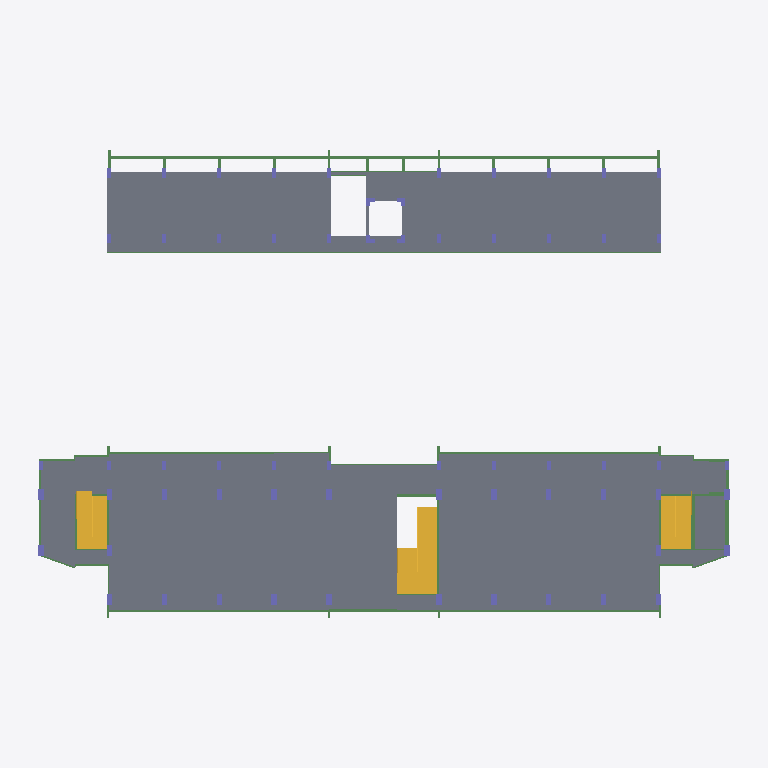
Plan cut of the same IFC building model at storey 'L2' (level 4.00 m, cut at 5.40 m), seen from above with north up, elements coloured by IFC class: 75 beams (green), 62 columns (violet), 42 slabs (grey), 3 stairs (yellow). Cut surfaces are drawn darker.
Extent 51.8 m × 34.0 m × 17.4 m (x, y, z). Storeys (5): L1 at 0.00 m; L2 at 4.00 m; L3 at 8.00 m; L4 at 12.00 m; L5 at 16.00 m. Elements (1112): 680 IfcBeam, 240 IfcColumn, 188 IfcSlab, 4 IfcStair.

HEADER;
FILE_DESCRIPTION(('ViewDefinition [ReferenceView_V1.2]','RevitIdentifiers [ContentGUID: 17068510-c2e5-4b36-8ccc-a16ac15e4927, VersionGUID: 44cfef3a-520a-4a2c-87bd-6b93fba7de4d, NumberOfSaves: 58]','CoordinateReference [CoordinateBase: Shared Coordinates]','ExchangeRequirement [Structural]'),'2;1');
FILE_NAME('STR-B.ifc','2026-05-30T15:28:13+07:00',(''),(''),'ODA SDAI 25.12','Autodesk - Revit 26.4.0.32 (ENU) - 26.4.0.32','');
FILE_SCHEMA(('IFC4'));
ENDSEC;
DATA;
#18=IFCPROJECT('0N1eKGmkLBDepCeMe_eRRN',#6,'Project Number',$,$,'Project Name','Project Status',(#13),#53624);
#45=IFCSITE('0N1eKGmkLBDepCeMe_eRRL',#6,'Default',$,$,#44,$,$,.ELEMENT.,(42,21,31,401672),(-71,-3,-24,-345703),0.0,$,$);
#22=IFCBUILDING('0N1eKGmkLBDepCeMe_eRRM',#6,'Building Name',$,$,#21,$,'Building Name',.ELEMENT.,$,$,#19);
#25=IFCBUILDINGSTOREY('2JF4e6axWHqu3u0C1FZlmi',#6,'L1',$,$,#24,$,'L1',.ELEMENT.,0.0);
#29=IFCBUILDINGSTOREY('1ZGO8hrFCHqw0v0026FpFv',#6,'L2',$,$,#28,$,'L2',.ELEMENT.,4000.0000000000005);
#33=IFCBUILDINGSTOREY('0$QuFzNyj06OFpFZ7w6bzx',#6,'L3',$,$,#32,$,'L3',.ELEMENT.,8000.000000000001);
#37=IFCBUILDINGSTOREY('0$QuFzNyj06OFpFZ7w6bzo',#6,'L4',$,$,#36,$,'L4',.ELEMENT.,12000.0);
#41=IFCBUILDINGSTOREY('0$QuFzNyj06OFpFZ7w6bzf',#6,'L5',$,$,#40,$,'L5',.ELEMENT.,16000.000000000002);
#46313=IFCSLAB('1JzoDoE9n3X8SqxFYL2H5Q',#6,'Floor:PLAT 10cm:1728807',$,$,#46293,#46312,'1728807',.FLOOR.);
#15420=IFCSLAB('3p_4IqCKf3Uf3Jr5NgEdJP',#6,'Floor:PLAT 12cm:1620466',$,$,#15407,#15419,'1620466',.FLOOR.);
#15260=IFCSLAB('3p_4IqCKf3Uf3Jr5NgEdGH',#6,'Floor:PLAT 12cm:1620282',$,$,#15247,#15259,'1620282',.FLOOR.);
#15708=IFCSLAB('3p_4IqCKf3Uf3Jr5NgEdOq',#6,'Floor:PLAT 12cm:1620767',$,$,#15695,#15707,'1620767',.FLOOR.);
#15292=IFCSLAB('3p_4IqCKf3Uf3Jr5NgEdHO',#6,'Floor:PLAT 12cm:1620339',$,$,#15279,#15291,'1620339',.FLOOR.);
#15388=IFCSLAB('3p_4IqCKf3Uf3Jr5NgEdJv',#6,'Floor:PLAT 12cm:1620434',$,$,#15375,#15387,'1620434',.FLOOR.);
#15580=IFCSLAB('3p_4IqCKf3Uf3Jr5NgEdUB',#6,'Floor:PLAT 12cm:1620640',$,$,#15567,#15579,'1620640',.FLOOR.);
#15676=IFCSLAB('3p_4IqCKf3Uf3Jr5NgEdVK',#6,'Floor:PLAT 12cm:1620735',$,$,#15663,#15675,'1620735',.FLOOR.);
#15164=IFCSLAB('3p_4IqCKf3Uf3Jr5NgEdNo',#6,'Floor:PLAT 12cm:1620185',$,$,#15151,#15163,'1620185',.FLOOR.);
#15868=IFCSLAB('3p_4IqCKf3Uf3Jr5NgEdRe',#6,'Floor:PLAT 12cm:1620931',$,$,#15855,#15867,'1620931',.FLOOR.);
#15228=IFCSLAB('3p_4IqCKf3Uf3Jr5NgEdGn',#6,'Floor:PLAT 12cm:1620250',$,$,#15215,#15227,'1620250',.FLOOR.);
#15740=IFCSLAB('3p_4IqCKf3Uf3Jr5NgEdOK',#6,'Floor:PLAT 12cm:1620799',$,$,#15727,#15739,'1620799',.FLOOR.);
#15356=IFCSLAB('3p_4IqCKf3Uf3Jr5NgEdIP',#6,'Floor:PLAT 12cm:1620402',$,$,#15343,#15355,'1620402',.FLOOR.);
#15324=IFCSLAB('3p_4IqCKf3Uf3Jr5NgEdIu',#6,'Floor:PLAT 12cm:1620371',$,$,#15311,#15323,'1620371',.FLOOR.);
#15548=IFCSLAB('3p_4IqCKf3Uf3Jr5NgEdUh',#6,'Floor:PLAT 12cm:1620608',$,$,#15535,#15547,'1620608',.FLOOR.);
#15644=IFCSLAB('3p_4IqCKf3Uf3Jr5NgEdVq',#6,'Floor:PLAT 12cm:1620703',$,$,#15631,#15643,'1620703',.FLOOR.);
#15196=IFCSLAB('3p_4IqCKf3Uf3Jr5NgEdNH',#6,'Floor:PLAT 12cm:1620218',$,$,#15183,#15195,'1620218',.FLOOR.);
#15836=IFCSLAB('3p_4IqCKf3Uf3Jr5NgEdQq',#6,'Floor:PLAT 12cm:1620895',$,$,#15823,#15835,'1620895',.FLOOR.);
#24971=IFCSTAIR('2v$Y5dfrj2MgVk$ZkHxciu',#6,'Assembled Stair:Stair:1698649',$,$,#24970,$,'1698649',.HALF_TURN_STAIR.);
#15006=IFCSLAB('3p_4IqCKf3Uf3Jr5NgEdeN',#6,'Floor:PLAT 12cm:1619772',$,$,#14993,#15005,'1619772',.FLOOR.);
#14910=IFCSLAB('3p_4IqCKf3Uf3Jr5NgEdlr',#6,'Floor:PLAT 12cm:1619678',$,$,#14897,#14909,'1619678',.FLOOR.);
#14942=IFCSLAB('3p_4IqCKf3Uf3Jr5NgEdlK',#6,'Floor:PLAT 12cm:1619711',$,$,#14929,#14941,'1619711',.FLOOR.);
#15772=IFCSLAB('3p_4IqCKf3Uf3Jr5NgEdPq',#6,'Floor:PLAT 12cm:1620831',$,$,#15759,#15771,'1620831',.FLOOR.);
#15804=IFCSLAB('3p_4IqCKf3Uf3Jr5NgEdPK',#6,'Floor:PLAT 12cm:1620863',$,$,#15791,#15803,'1620863',.FLOOR.);
#14974=IFCSLAB('3p_4IqCKf3Uf3Jr5NgEdes',#6,'Floor:PLAT 12cm:1619741',$,$,#14961,#14973,'1619741',.FLOOR.);
#15516=IFCSLAB('3p_4IqCKf3Uf3Jr5NgEdTB',#6,'Floor:PLAT 12cm:1620576',$,$,#15503,#15515,'1620576',.FLOOR.);
#15612=IFCSLAB('3p_4IqCKf3Uf3Jr5NgEdVh',#6,'Floor:PLAT 12cm:1620672',$,$,#15599,#15611,'1620672',.FLOOR.);
#15452=IFCSLAB('3p_4IqCKf3Uf3Jr5NgEdSm',#6,'Floor:PLAT 12cm:1620507',$,$,#15439,#15451,'1620507',.FLOOR.);
#26044=IFCSTAIR('1vfqz6FOD74wEtXyqtQvJ3',#6,'Cast-In-Place Stair:Stair:1702757',$,$,#26043,$,'1702757',.HALF_TURN_STAIR.);
#25832=IFCSTAIR('1vfqz6FOD74wEtXyqtQvie',#6,'Cast-In-Place Stair:Stair:1701006',$,$,#25831,$,'1701006',.HALF_TURN_STAIR.);
#15996=IFCSLAB('3p_4IqCKf3Uf3Jr5NgEd5l',#6,'Floor:PLAT 12cm:1621060',$,$,#15983,#15995,'1621060',.FLOOR.);
#15932=IFCSLAB('3p_4IqCKf3Uf3Jr5NgEd4e',#6,'Floor:PLAT 12cm:1620995',$,$,#15919,#15931,'1620995',.FLOOR.);
#15484=IFCSLAB('3p_4IqCKf3Uf3Jr5NgEdSK',#6,'Floor:PLAT 12cm:1620543',$,$,#15471,#15483,'1620543',.FLOOR.);
#14878=IFCSLAB('3p_4IqCKf3Uf3Jr5NgEdkL',#6,'Floor:PLAT 12cm:1619646',$,$,#14865,#14877,'1619646',.FLOOR.);
#14840=IFCSLAB('02uhYOBEzCweGpS1sywtOi',#6,'Floor:PLAT 12cm:1619578',$,$,#14827,#14839,'1619578',.FLOOR.);
#15070=IFCSLAB('3p_4IqCKf3Uf3Jr5NgEdfI',#6,'Floor:PLAT 12cm:1619833',$,$,#15057,#15069,'1619833',.FLOOR.);
#15038=IFCSLAB('3p_4IqCKf3Uf3Jr5NgEdfo',#6,'Floor:PLAT 12cm:1619801',$,$,#15025,#15037,'1619801',.FLOOR.);
#16056=IFCSLAB('3p_4IqCKf3Uf3Jr5NgEd1w',#6,'Floor:PLAT 12cm:1621329',$,$,#16043,#16055,'1621329',.FLOOR.);
#15964=IFCSLAB('3p_4IqCKf3Uf3Jr5NgEd48',#6,'Floor:PLAT 12cm:1621027',$,$,#15951,#15963,'1621027',.FLOOR.);
#16088=IFCSLAB('3p_4IqCKf3Uf3Jr5NgEdCs',#6,'Floor:PLAT 12cm:1621533',$,$,#16075,#16087,'1621533',.FLOOR.);
#15132=IFCSLAB('3p_4IqCKf3Uf3Jr5NgEdM2',#6,'Floor:PLAT 12cm:1620137',$,$,#15119,#15131,'1620137',.FLOOR.);
#15900=IFCSLAB('3p_4IqCKf3Uf3Jr5NgEdR8',#6,'Floor:PLAT 12cm:1620963',$,$,#15887,#15899,'1620963',.FLOOR.);
#15102=IFCSLAB('3p_4IqCKf3Uf3Jr5NgEdgo',#6,'Floor:PLAT 12cm:1619865',$,$,#15089,#15101,'1619865',.FLOOR.);
#16026=IFCSLAB('3p_4IqCKf3Uf3Jr5NgEd5E',#6,'Floor:PLAT 12cm:1621093',$,$,#16013,#16025,'1621093',.FLOOR.);
#33716=IFCBEAM('3HPaUwPnH0VgvCADAlOFFe',#6,'Concrete-Rectangular Beam:B3 X:1725234',$,$,#33715,#33712,'1725234',.BEAM.);
#9451=IFCBEAM('1RLIMFqYL0zxkJSPct3WFD',#6,'Concrete-Rectangular Beam:B6:1613684',$,$,#9450,#9447,'1613684',.BEAM.);
#16120=IFCSLAB('3p_4IqCKf3Uf3Jr5NgEd8V',#6,'Floor:PLAT 12cm:1621812',$,$,#16107,#16119,'1621812',.FLOOR.);
#11941=IFCBEAM('1RLIMFqYL0zxkJSPct3ZIB',#6,'Concrete-Rectangular Beam:B5:1615922',$,$,#11940,#11937,'1615922',.BEAM.);
#13387=IFCBEAM('1RLIMFqYL0zxkJSPct3Z0n',#6,'Concrete-Rectangular Beam:B1:1617032',$,$,#13386,#13383,'1617032',.BEAM.);
#13269=IFCBEAM('1RLIMFqYL0zxkJSPct3Z2j',#6,'Concrete-Rectangular Beam:B2:1616916',$,$,#13268,#13265,'1616916',.BEAM.);
#33543=IFCBEAM('3HPaUwPnH0VgvCADAlOF8B',#6,'Concrete-Rectangular Beam:B3 X:1725137',$,$,#33542,#33539,'1725137',.BEAM.);
#33587=IFCBEAM('3HPaUwPnH0VgvCADAlOF8b',#6,'Concrete-Rectangular Beam:B3 X:1725183',$,$,#33586,#33583,'1725183',.BEAM.);
#33630=IFCBEAM('3HPaUwPnH0VgvCADAlOFFB',#6,'Concrete-Rectangular Beam:B3 X:1725201',$,$,#33629,#33626,'1725201',.BEAM.);
#33759=IFCBEAM('3HPaUwPnH0VgvCADAlOFER',#6,'Concrete-Rectangular Beam:B3 X:1725249',$,$,#33758,#33755,'1725249',.BEAM.);
#33845=IFCBEAM('3HPaUwPnH0VgvCADAlOFEw',#6,'Concrete-Rectangular Beam:B3 X:1725280',$,$,#33844,#33841,'1725280',.BEAM.);
#33802=IFCBEAM('3HPaUwPnH0VgvCADAlOFE8',#6,'Concrete-Rectangular Beam:B3 X:1725266',$,$,#33801,#33798,'1725266',.BEAM.);
#33673=IFCBEAM('3HPaUwPnH0VgvCADAlOFFu',#6,'Concrete-Rectangular Beam:B3 X:1725218',$,$,#33672,#33669,'1725218',.BEAM.);
#33888=IFCBEAM('3HPaUwPnH0VgvCADAlOFEg',#6,'Concrete-Rectangular Beam:B3 X:1725296',$,$,#33887,#33884,'1725296',.BEAM.);
#11321=IFCBEAM('1RLIMFqYL0zxkJSPct3Ze7',#6,'Concrete-Rectangular Beam:B4:1615550',$,$,#11320,#11317,'1615550',.BEAM.);
#13520=IFCBEAM('1RLIMFqYL0zxkJSPct3Z1F',#6,'Concrete-Rectangular Beam:B1:1617142',$,$,#13519,#13516,'1617142',.BEAM.);
#9253=IFCBEAM('1RLIMFqYL0zxkJSPct3WEi',#6,'Concrete-Rectangular Beam:B6:1613589',$,$,#9252,#9249,'1613589',.BEAM.);
#7648=IFCBEAM('1RLIMFqYL0zxkJSPct3WJg',#6,'Concrete-Rectangular Beam:B6:1611859',$,$,#7647,#7644,'1611859',.BEAM.);
#7692=IFCBEAM('1RLIMFqYL0zxkJSPct3WJD',#6,'Concrete-Rectangular Beam:B6:1611892',$,$,#7691,#7688,'1611892',.BEAM.);
#8296=IFCBEAM('1RLIMFqYL0zxkJSPct3WUu',#6,'Concrete-Rectangular Beam:B6:1612545',$,$,#8295,#8292,'1612545',.BEAM.);
#8339=IFCBEAM('1RLIMFqYL0zxkJSPct3WUc',#6,'Concrete-Rectangular Beam:B6:1612575',$,$,#8338,#8335,'1612575',.BEAM.);
#8382=IFCBEAM('1RLIMFqYL0zxkJSPct3WU2',#6,'Concrete-Rectangular Beam:B6:1612603',$,$,#8381,#8378,'1612603',.BEAM.);
#9297=IFCBEAM('1RLIMFqYL0zxkJSPct3WEH',#6,'Concrete-Rectangular Beam:B6:1613608',$,$,#9296,#9293,'1613608',.BEAM.);
#9340=IFCBEAM('1RLIMFqYL0zxkJSPct3WFw',#6,'Concrete-Rectangular Beam:B6:1613635',$,$,#9339,#9336,'1613635',.BEAM.);
#9491=IFCBEAM('1RLIMFqYL0zxkJSPct3WCe',#6,'Concrete-Rectangular Beam:B6:1613713',$,$,#9490,#9487,'1613713',.BEAM.);
#9578=IFCBEAM('1RLIMFqYL0zxkJSPct3WC7',#6,'Concrete-Rectangular Beam:B6:1613758',$,$,#9577,#9574,'1613758',.BEAM.);
#9535=IFCBEAM('1RLIMFqYL0zxkJSPct3WCV',#6,'Concrete-Rectangular Beam:B6:1613734',$,$,#9534,#9531,'1613734',.BEAM.);
#9621=IFCBEAM('1RLIMFqYL0zxkJSPct3WDt',#6,'Concrete-Rectangular Beam:B6:1613774',$,$,#9620,#9617,'1613774',.BEAM.);
#9383=IFCBEAM('1RLIMFqYL0zxkJSPct3WFl',#6,'Concrete-Rectangular Beam:B6:1613654',$,$,#9382,#9379,'1613654',.BEAM.);
#12608=IFCBEAM('1RLIMFqYL0zxkJSPct3ZRv',#6,'Concrete-Rectangular Beam:B2:1616448',$,$,#12607,#12604,'1616448',.BEAM.);
#12653=IFCBEAM('1RLIMFqYL0zxkJSPct3ZRZ',#6,'Concrete-Rectangular Beam:B2:1616474',$,$,#12652,#12649,'1616474',.BEAM.);
#13790=IFCCOLUMN('02uhYOBEzCweGpS1sywtGI',#6,'M_Concrete-Rectangular-Column:K1'':1619012',$,$,#13789,#13786,'1619012',.COLUMN.);
#14203=IFCCOLUMN('02uhYOBEzCweGpS1sywtLo',#6,'M_Concrete-Rectangular-Column:K1'':1619236',$,$,#14202,#14199,'1619236',.COLUMN.);
#14314=IFCCOLUMN('02uhYOBEzCweGpS1sywtKT',#6,'M_Concrete-Rectangular-Column:K1'':1619275',$,$,#14313,#14310,'1619275',.COLUMN.);
#14476=IFCCOLUMN('02uhYOBEzCweGpS1sywtNO',#6,'M_Concrete-Rectangular-Column:K1'':1619342',$,$,#14475,#14472,'1619342',.COLUMN.);
#14509=IFCCOLUMN('02uhYOBEzCweGpS1sywtNC',#6,'M_Concrete-Rectangular-Column:K1'':1619354',$,$,#14508,#14505,'1619354',.COLUMN.);
#14443=IFCCOLUMN('02uhYOBEzCweGpS1sywtNN',#6,'M_Concrete-Rectangular-Column:K1'':1619329',$,$,#14442,#14439,'1619329',.COLUMN.);
#14542=IFCCOLUMN('02uhYOBEzCweGpS1sywtN$',#6,'M_Concrete-Rectangular-Column:K1'':1619369',$,$,#14541,#14538,'1619369',.COLUMN.);
#9166=IFCBEAM('1RLIMFqYL0zxkJSPct3W8d',#6,'Concrete-Rectangular Beam:B6:1613470',$,$,#9165,#9162,'1613470',.BEAM.);
#13830=IFCCOLUMN('02uhYOBEzCweGpS1sywtJs',#6,'M_Concrete-Rectangular-Column:K1'':1619104',$,$,#13829,#13826,'1619104',.COLUMN.);
#14277=IFCCOLUMN('02uhYOBEzCweGpS1sywtLe',#6,'M_Concrete-Rectangular-Column:K1'':1619262',$,$,#14276,#14273,'1619262',.COLUMN.);
#14344=IFCCOLUMN('02uhYOBEzCweGpS1sywtKE',#6,'M_Concrete-Rectangular-Column:K1'':1619288',$,$,#14343,#14340,'1619288',.COLUMN.);
#14377=IFCCOLUMN('02uhYOBEzCweGpS1sywtKn',#6,'M_Concrete-Rectangular-Column:K1'':1619303',$,$,#14376,#14373,'1619303',.COLUMN.);
#14410=IFCCOLUMN('02uhYOBEzCweGpS1sywtKZ',#6,'M_Concrete-Rectangular-Column:K1'':1619317',$,$,#14409,#14406,'1619317',.COLUMN.);
#14575=IFCCOLUMN('02uhYOBEzCweGpS1sywtNZ',#6,'M_Concrete-Rectangular-Column:K1'':1619381',$,$,#14574,#14571,'1619381',.COLUMN.);
#14641=IFCCOLUMN('02uhYOBEzCweGpS1sywtMS',#6,'M_Concrete-Rectangular-Column:K1'':1619402',$,$,#14640,#14637,'1619402',.COLUMN.);
#14608=IFCCOLUMN('02uhYOBEzCweGpS1sywtNh',#6,'M_Concrete-Rectangular-Column:K1'':1619389',$,$,#14607,#14604,'1619389',.COLUMN.);
#9067=IFCBEAM('1RLIMFqYL0zxkJSPct3WAm',#6,'Concrete-Rectangular Beam:B6:1613321',$,$,#9066,#9063,'1613321',.BEAM.);
#47304=IFCCOLUMN('2lET5esZH6NAKqoOz4rLF$',#6,'K2 2 300x6:K2 2 300x300:1731632',$,$,#47303,#47300,'1731632',.COLUMN.);
#33024=IFCBEAM('3HPaUwPnH0VgvCADAlOF6q',#6,'Concrete-Rectangular Beam:B3 X:1724782',$,$,#33023,#33020,'1724782',.BEAM.);
#33067=IFCBEAM('3HPaUwPnH0VgvCADAlOF58',#6,'Concrete-Rectangular Beam:B3 X:1724818',$,$,#33066,#33063,'1724818',.BEAM.);
#33153=IFCBEAM('3HPaUwPnH0VgvCADAlOF4S',#6,'Concrete-Rectangular Beam:B3 X:1724870',$,$,#33152,#33149,'1724870',.BEAM.);
#33110=IFCBEAM('3HPaUwPnH0VgvCADAlOF5W',#6,'Concrete-Rectangular Beam:B3 X:1724858',$,$,#33109,#33106,'1724858',.BEAM.);
#33327=IFCBEAM('3HPaUwPnH0VgvCADAlOFAF',#6,'Concrete-Rectangular Beam:B3 X:1725013',$,$,#33326,#33323,'1725013',.BEAM.);
#33370=IFCBEAM('3HPaUwPnH0VgvCADAlOFAx',#6,'Concrete-Rectangular Beam:B3 X:1725025',$,$,#33369,#33366,'1725025',.BEAM.);
#33413=IFCBEAM('3HPaUwPnH0VgvCADAlOFAt',#6,'Concrete-Rectangular Beam:B3 X:1725037',$,$,#33412,#33409,'1725037',.BEAM.);
#33456=IFCBEAM('3HPaUwPnH0VgvCADAlOFAZ',#6,'Concrete-Rectangular Beam:B3 X:1725049',$,$,#33455,#33452,'1725049',.BEAM.);
#47272=IFCCOLUMN('2lET5esZH6NAKqoOz4rLFj',#6,'K2 2 300x5:K2 2 300x300:1731618',$,$,#47271,#47268,'1731618',.COLUMN.);
#47336=IFCCOLUMN('2lET5esZH6NAKqoOz4rLFn',#6,'K2 2 300x7:K2 2 300x300:1731646',$,$,#47335,#47332,'1731646',.COLUMN.);
#44801=IFCCOLUMN('1JzoDoE9n3X8SqxFYL2H0I',#6,'M_Concrete-Rectangular-Column:K1 X:1728623',$,$,#44800,#44797,'1728623',.COLUMN.);
#13551=IFCCOLUMN('02uhYOBEzCweGpS1sywtDY',#6,'M_Concrete-Rectangular-Column:K2'':1618740',$,$,#13550,#13547,'1618740',.COLUMN.);
#44834=IFCCOLUMN('1JzoDoE9n3X8SqxFYL2H0D',#6,'M_Concrete-Rectangular-Column:K1 X:1728624',$,$,#44833,#44830,'1728624',.COLUMN.);
#44900=IFCCOLUMN('1JzoDoE9n3X8SqxFYL2H0F',#6,'M_Concrete-Rectangular-Column:K1 X:1728626',$,$,#44899,#44896,'1728626',.COLUMN.);
#44966=IFCCOLUMN('1JzoDoE9n3X8SqxFYL2H09',#6,'M_Concrete-Rectangular-Column:K1 X:1728628',$,$,#44965,#44962,'1728628',.COLUMN.);
#45098=IFCCOLUMN('1JzoDoE9n3X8SqxFYL2H05',#6,'M_Concrete-Rectangular-Column:K1 X:1728632',$,$,#45097,#45094,'1728632',.COLUMN.);
#45032=IFCCOLUMN('1JzoDoE9n3X8SqxFYL2H0B',#6,'M_Concrete-Rectangular-Column:K1 X:1728630',$,$,#45031,#45028,'1728630',.COLUMN.);
#45164=IFCCOLUMN('1JzoDoE9n3X8SqxFYL2H07',#6,'M_Concrete-Rectangular-Column:K1 X:1728634',$,$,#45163,#45160,'1728634',.COLUMN.);
#45230=IFCCOLUMN('1JzoDoE9n3X8SqxFYL2H01',#6,'M_Concrete-Rectangular-Column:K1 X:1728636',$,$,#45229,#45226,'1728636',.COLUMN.);
#45296=IFCCOLUMN('1JzoDoE9n3X8SqxFYL2H03',#6,'M_Concrete-Rectangular-Column:K1 X:1728638',$,$,#45295,#45292,'1728638',.COLUMN.);
#45362=IFCCOLUMN('1JzoDoE9n3X8SqxFYL2H3z',#6,'M_Concrete-Rectangular-Column:K1 X:1728640',$,$,#45361,#45358,'1728640',.COLUMN.);
#45428=IFCCOLUMN('1JzoDoE9n3X8SqxFYL2H3$',#6,'M_Concrete-Rectangular-Column:K1 X:1728642',$,$,#45427,#45424,'1728642',.COLUMN.);
#33283=IFCBEAM('3HPaUwPnH0VgvCADAlOFAI',#6,'Concrete-Rectangular Beam:B3 X:1725000',$,$,#33282,#33279,'1725000',.BEAM.);
#33240=IFCBEAM('3HPaUwPnH0VgvCADAlOFBc',#6,'Concrete-Rectangular Beam:B3 X:1724988',$,$,#33239,#33236,'1724988',.BEAM.);
#33196=IFCBEAM('3HPaUwPnH0VgvCADAlOF43',#6,'Concrete-Rectangular Beam:B3 X:1724889',$,$,#33195,#33192,'1724889',.BEAM.);
ENDSEC;
